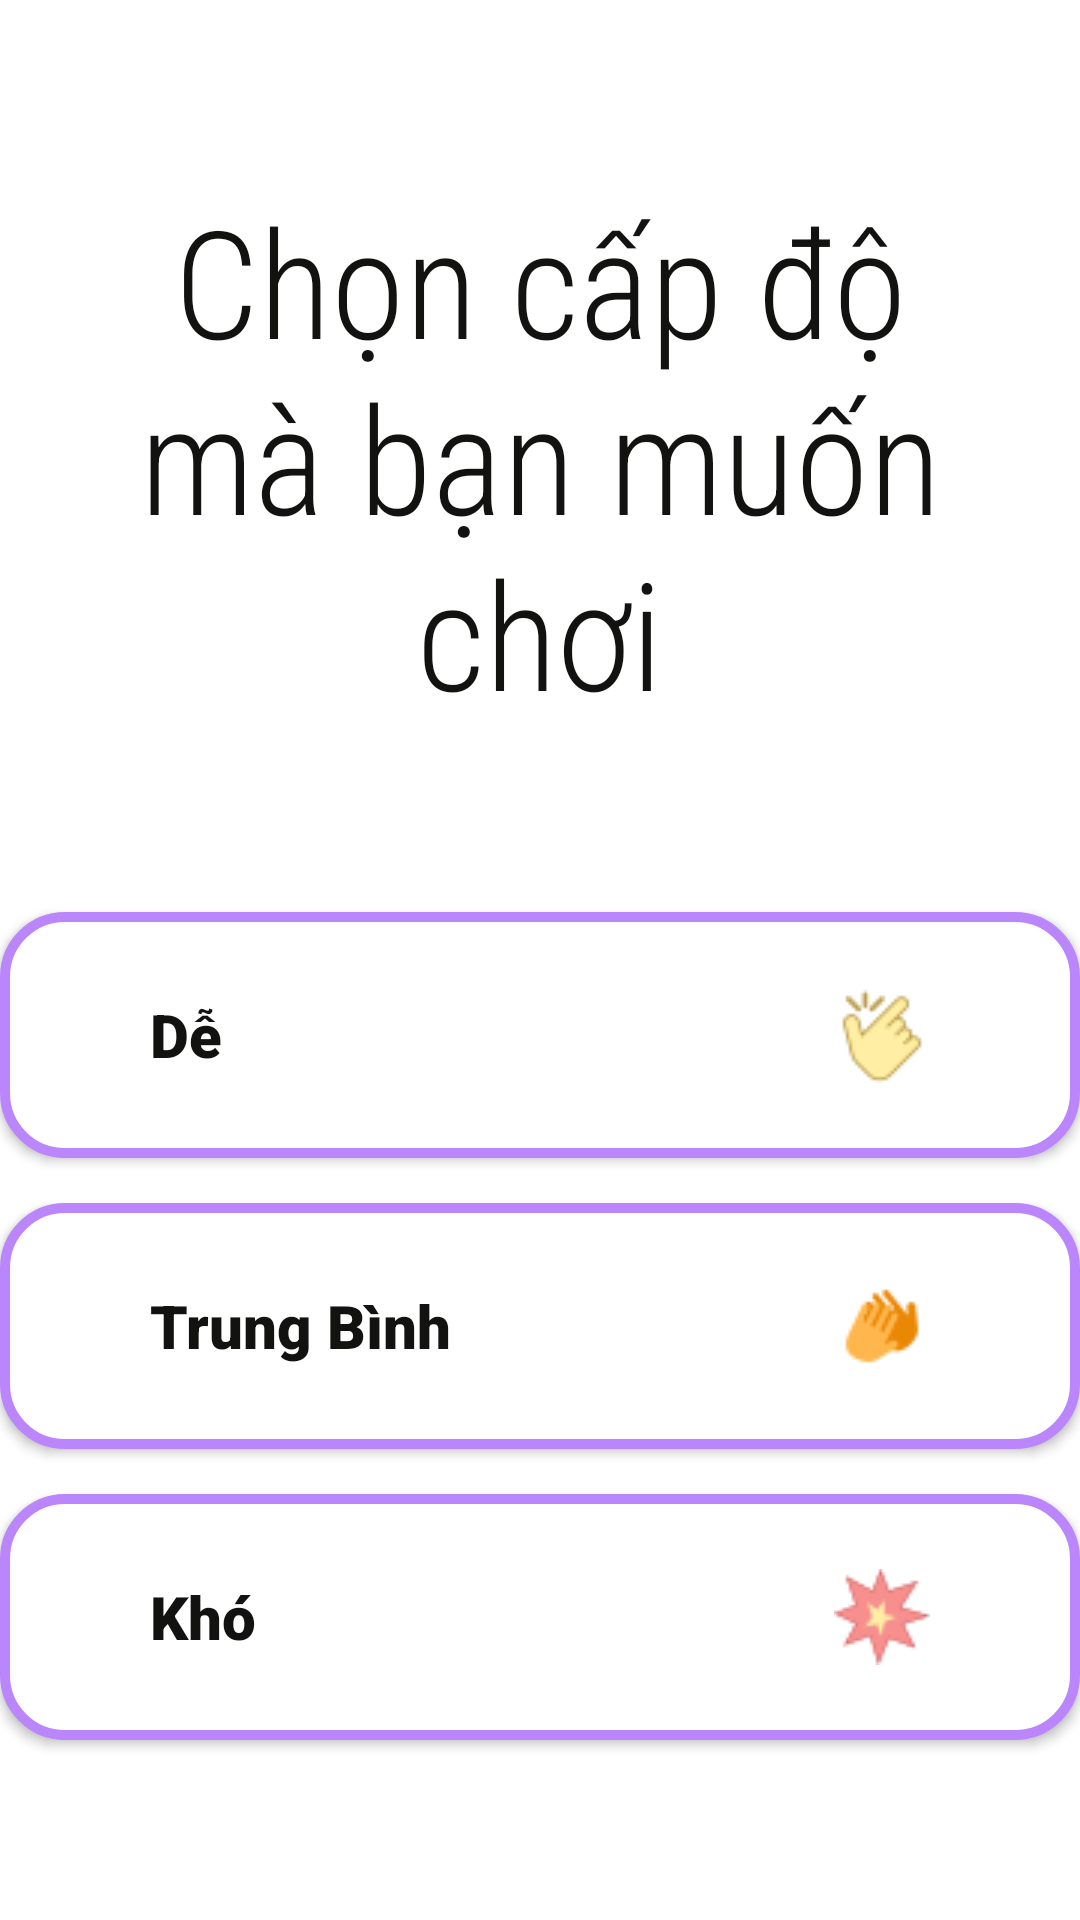

Layout XML and referenced resources for this Android screen:
<!-- AndroidManifest.xml: application theme Theme.QuizzApp -->
<!-- res/layout/fragment_choose_level.xml -->
<?xml version="1.0" encoding="utf-8"?>
<LinearLayout xmlns:android="http://schemas.android.com/apk/res/android"
    xmlns:tools="http://schemas.android.com/tools"
    android:layout_width="match_parent"
    android:layout_height="match_parent"
    tools:context=".Fragment.ChooseLevel"
    android:orientation="vertical"
    android:background="@color/white">

    <TextView
        android:id="@+id/textview_main_level"
        android:layout_width="match_parent"
        android:layout_height="wrap_content"
        android:layout_marginVertical="30dp"
        android:padding="30dp"
        android:textSize="50sp"
        android:gravity="center"
        android:text="@string/choose_level"
        android:fontFamily="sans-serif-condensed-light"
        />

    <androidx.appcompat.widget.AppCompatButton
        android:id="@+id/easy"
        android:layout_width="match_parent"
        android:layout_height="wrap_content"
        android:text="@string/easy"
        android:background="@drawable/shape_button"
        android:layout_marginBottom="15dp"
        android:textAlignment="viewStart"
        android:drawableEnd="@drawable/easy"
        android:paddingHorizontal="50dp"
        android:paddingVertical="25dp"
        android:textSize="20sp"
        android:fontFamily="sans-serif-black"
        android:textAllCaps="false"
        />

    <androidx.appcompat.widget.AppCompatButton
        android:id="@+id/normal"
        android:layout_width="match_parent"
        android:layout_height="wrap_content"
        android:text="@string/normal"
        android:background="@drawable/shape_button"
        android:layout_marginBottom="15dp"
        android:textAlignment="viewStart"
        android:drawableEnd="@drawable/normal"
        android:paddingHorizontal="50dp"
        android:paddingVertical="25dp"
        android:textSize="20sp"
        android:fontFamily="sans-serif-black"
        android:textAllCaps="false"
        />

    <androidx.appcompat.widget.AppCompatButton
        android:id="@+id/hard"
        android:layout_width="match_parent"
        android:layout_height="wrap_content"
        android:text="@string/hard"
        android:background="@drawable/shape_button"
        android:layout_marginBottom="15dp"
        android:textAlignment="viewStart"
        android:drawableEnd="@drawable/hard"
        android:paddingHorizontal="50dp"
        android:paddingVertical="25dp"
        android:textSize="20sp"
        android:fontFamily="sans-serif-black"
        android:textAllCaps="false"
        />
</LinearLayout>
<!-- resources referenced by this layout -->
<resources>
  <color name="white">#FFFFFFFF</color>
  <!-- drawable easy: png bitmap (drawable, 1349 bytes) -->
  <!-- drawable hard: png bitmap (drawable, 1602 bytes) -->
  <!-- drawable normal: png bitmap (drawable, 1091 bytes) -->
  <!-- drawable shape_button (drawable) -->
  <?xml version="1.0" encoding="utf-8"?>
  <ripple xmlns:android="http://schemas.android.com/apk/res/android"
      android:color="@color/white"
      >
      <item>
          <shape android:shape="rectangle">
              <gradient android:startColor="#FFFFFF"
                  android:endColor="#FFFFFF"
                  android:angle="270" />
              <corners android:radius="20sp" />
              <stroke android:width="10px" android:color="@color/purple_200" />
          </shape>
      </item>
  </ripple>
  <string name="choose_level">Chọn cấp độ mà bạn muốn chơi</string>
  <string name="easy">Dễ</string>
  <string name="hard">Khó</string>
  <string name="normal">Trung Bình</string>
  <style name="Theme.QuizzApp" parent="Theme.MaterialComponents.DayNight.NoActionBar">
          
          <item name="colorPrimary">@color/purple_500</item>
          <item name="colorPrimaryVariant">@color/purple_700</item>
          <item name="colorOnPrimary">@color/white</item>
          
          <item name="colorSecondary">@color/teal_200</item>
          <item name="colorSecondaryVariant">@color/teal_700</item>
          <item name="colorOnSecondary">@color/black</item>
          
          <item name="android:statusBarColor" tools:targetApi="l">?attr/colorPrimaryVariant</item>
          
          <item name="android:textColorPrimary">#00BCD4</item>
          <item name="android:textColor">@color/kelly_blue</item>
      </style>
  <color name="purple_200">#FFBB86FC</color>
  <color name="purple_500">#FF6200EE</color>
  <color name="purple_700">#FF3700B3</color>
  <color name="teal_200">#A7EFE8</color>
  <color name="teal_700">#FF018786</color>
  <color name="black">#FF000000</color>
  <color name="kelly_blue">#121211</color>
</resources>
